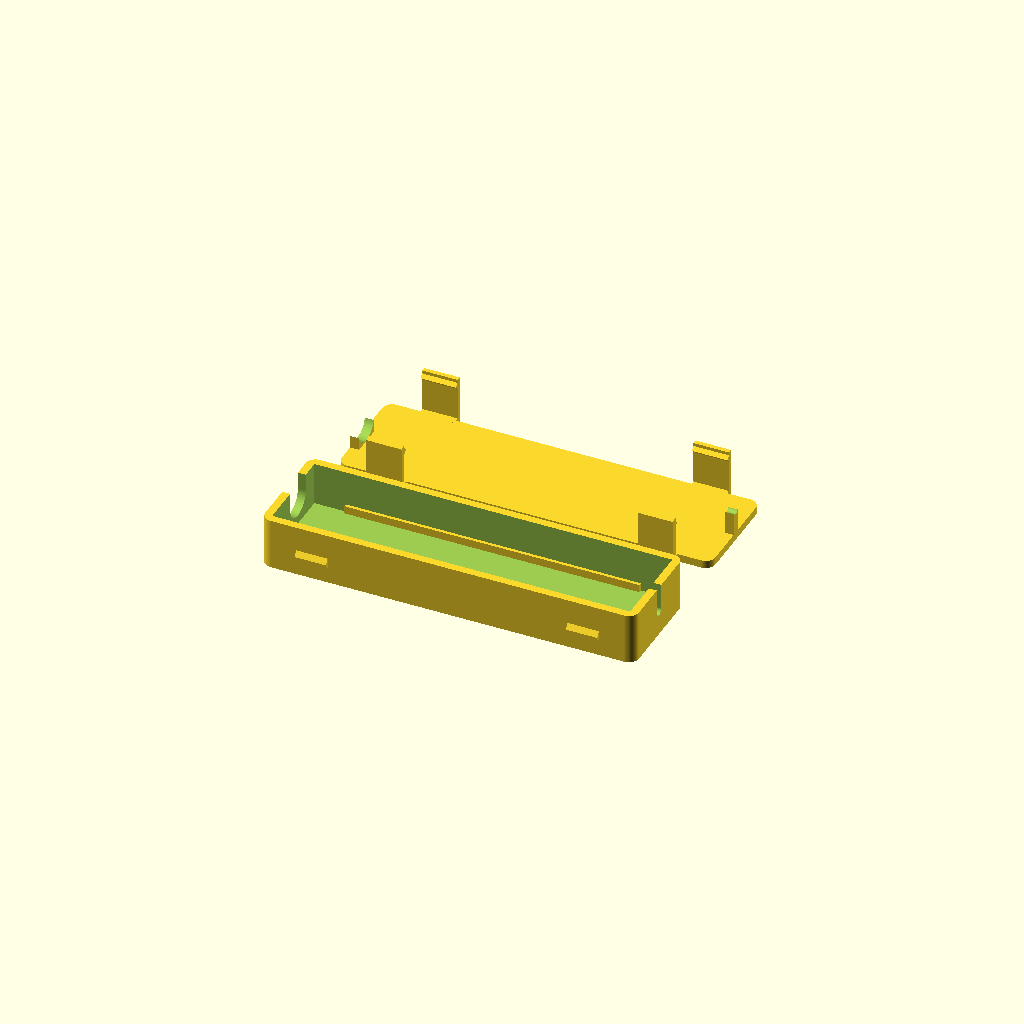
Cell 1: the model at its default parameters.
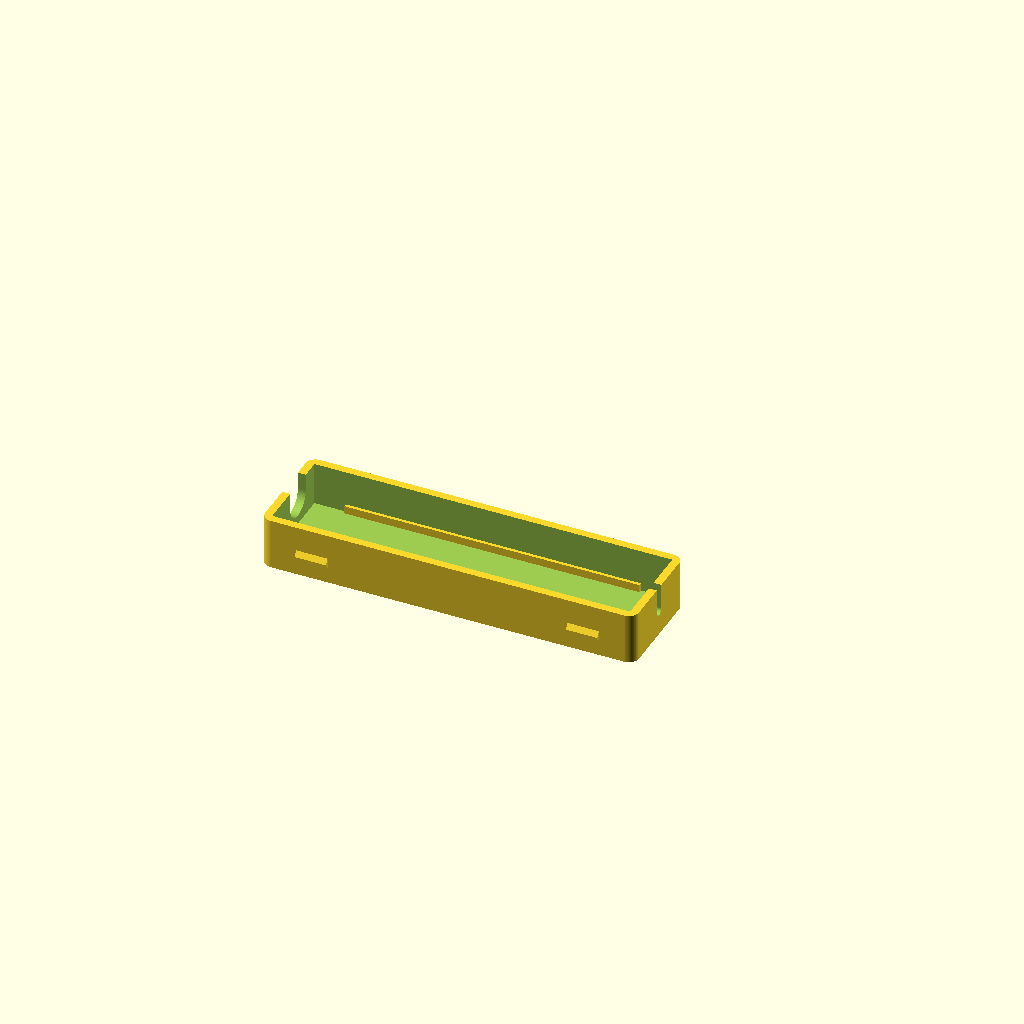
Cell 2: part = "base" (everything else at default).
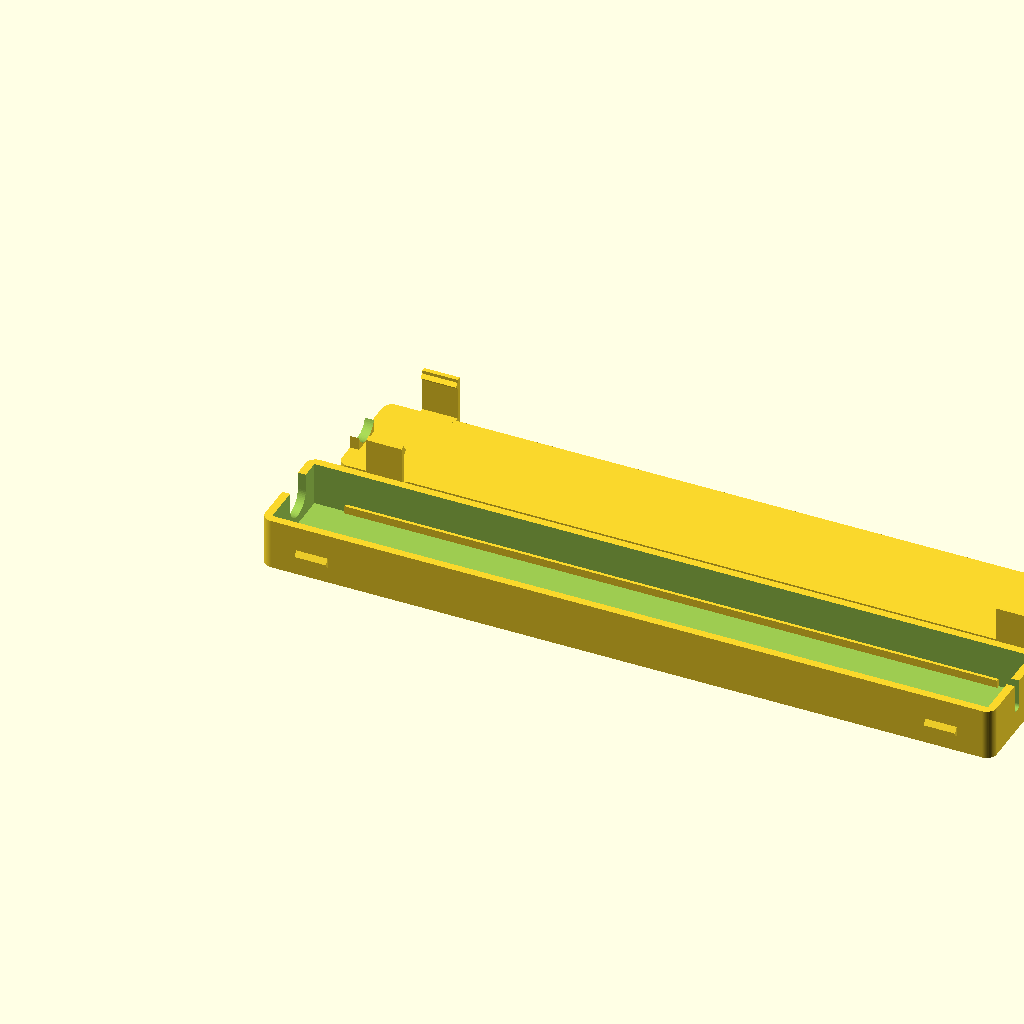
Cell 3 — internal_length set to 182, the other parameters unchanged.
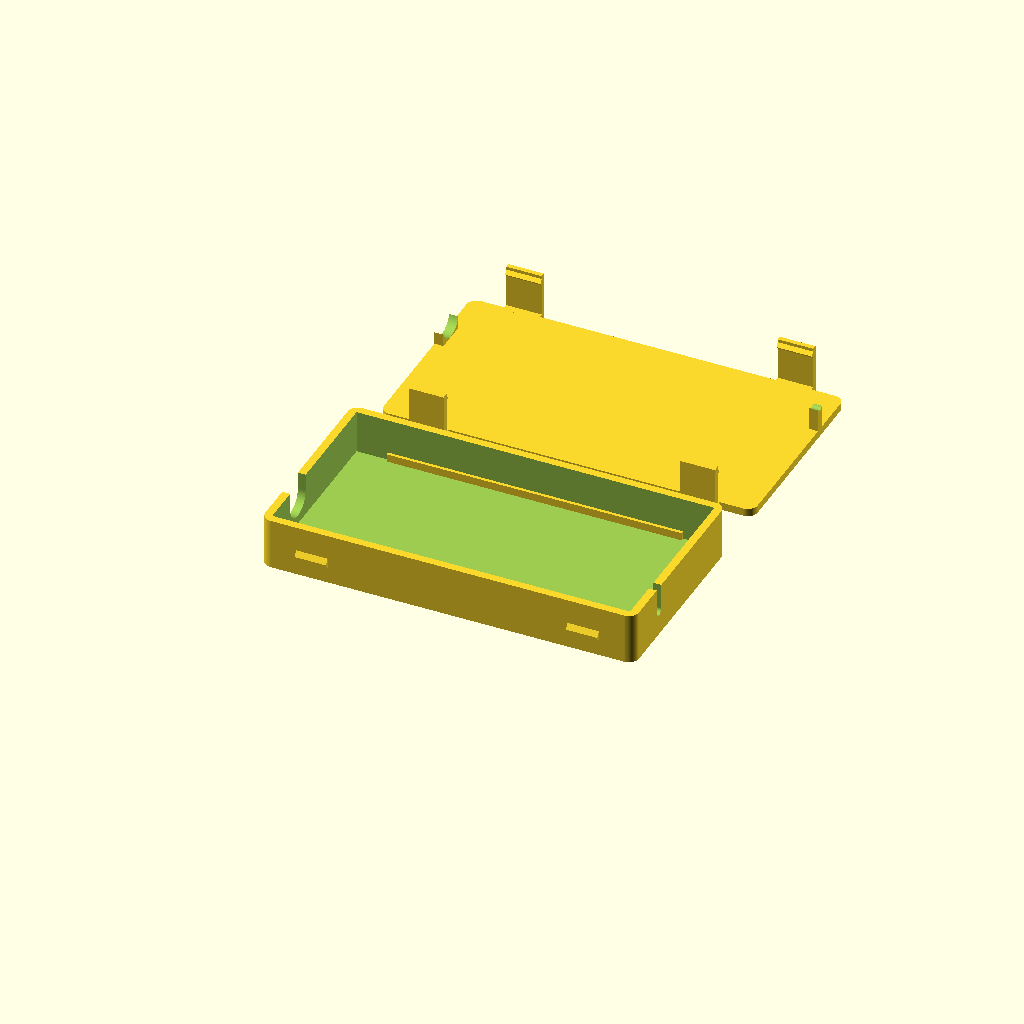
Cell 4: internal_width = 46 (everything else at default).
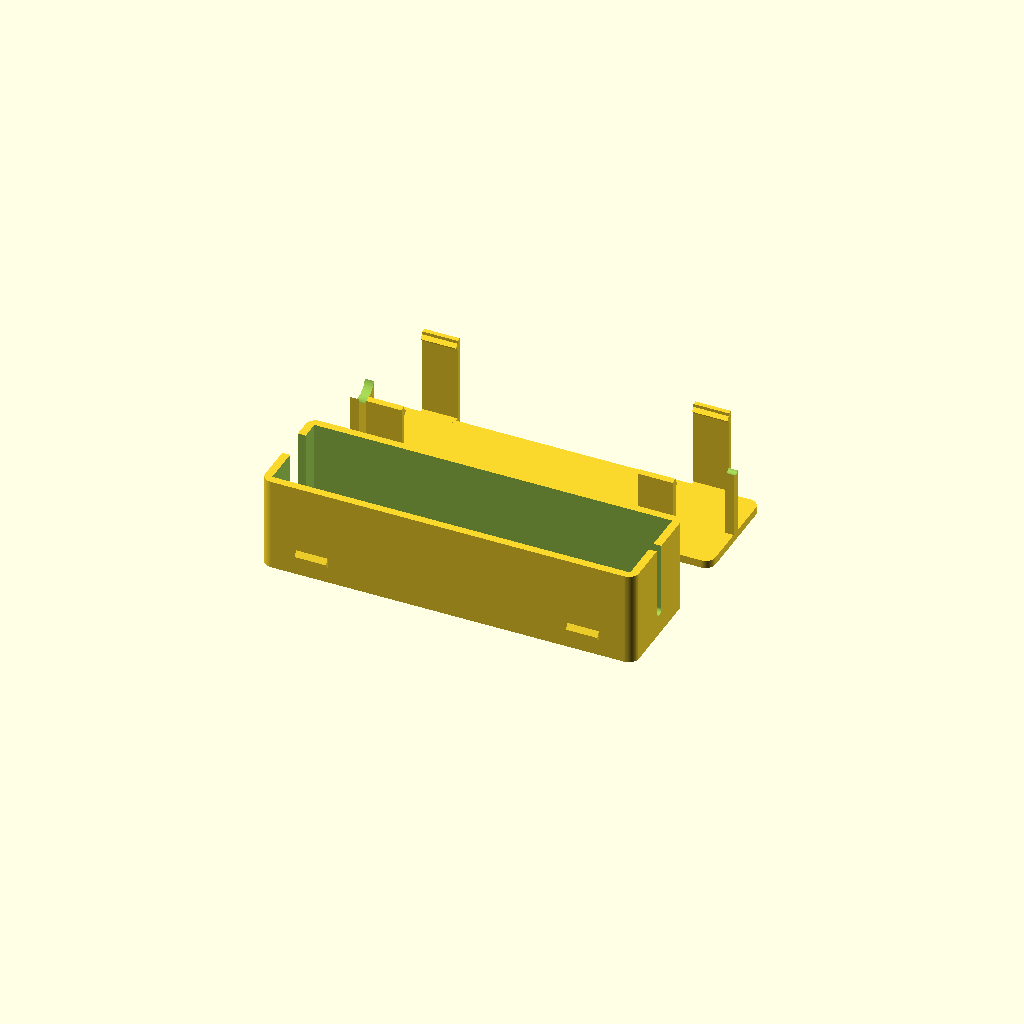
Cell 5: the same model with internal_height = 22.
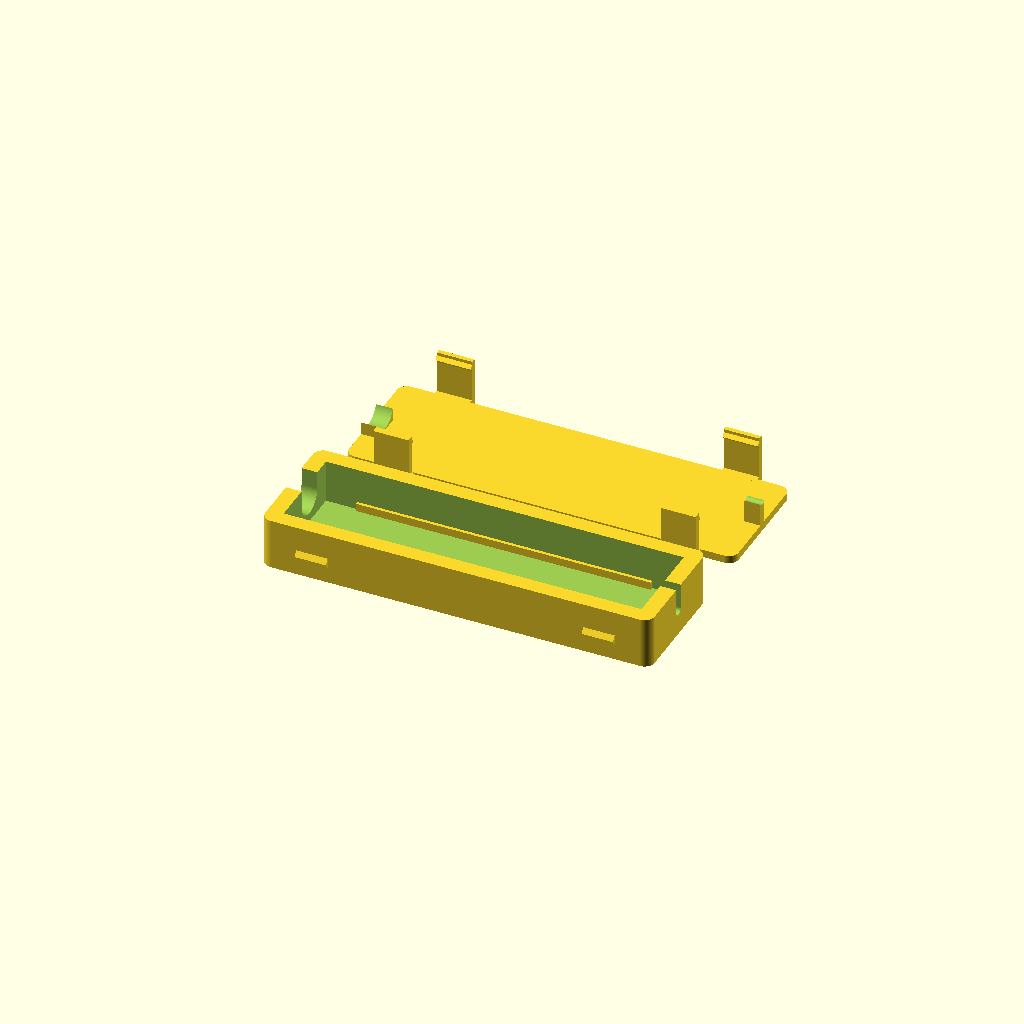
Cell 6: wall = 4 (everything else at default).
All cells are drawn from one camera (rotation 55°, 0°, 25°, orthographic, colour scheme Cornfield), so only the parameter changes between them.
The OpenSCAD source (connection-board-enclosure/connection_board_snapfit.scad):
// Connection board enclosure | external snap-fit revision | all dimensions in mm
// Open in OpenSCAD. Select part: layout, base, lid, assembled.
// Both cable slots open upwards; matching lid tongues close them.
// The lid is printed upside down (exterior face on the print bed).

/* [Output] */
part = "layout"; // [layout,base,lid,assembled,interference]
$fn = 64;

/* [Enclosure] */
internal_length = 91; // 90 mm board plus 1 mm total clearance
internal_width = 23;
internal_height = 11;
wall = 2;
floor_thickness = 2;
lid_thickness = 2;
corner_radius = 2.5;

/* [Left cable] */
left_diameter = 8;
left_clearance = 0.5; // added to diameter, not per side
left_y = 14; // centre from cavity long edge; 10 mm + 8/2
left_z = 6.5; // centre above inside floor; estimated, adjust to suit

/* [Right cable] */
right_diameter = 2;
right_clearance = 0.5;
right_y = 11.5; // centre from same cavity long edge; assumed centred
right_z = 4.5; // centre above inside floor; estimated

/* [Board support] */
rail_height = 2; // board underside above inside floor; estimated
rail_inset = 0.8; // rail extends this far into cavity
rail_end_gap = 8; // avoid ties and wires at ends

/* [External snap clips] */
// Four outside spring arms engage raised catches on the base.
// No screws, holes, inserts or loss of internal clearance.
clip_end_offset = 13;
clip_width = 9;
clip_arm_thickness = 1.4;
clip_wall_gap = 1.00; // free clearance between arm and body
clip_tip_z = 2.2; // bottom of arm, above outside base floor
clip_hook_depth = 0.80; // inward projection from arm inner face
clip_hook_start_z = 3.0; // start of lead-in ramp
clip_hook_peak_z = 3.9;
clip_hook_return_z = 4.75; // printable upper hook slope
catch_projection = 0.85;
catch_bottom_z = 4.15;
catch_lower_ramp = 0.65;
catch_flat_height = 0.50;
catch_upper_ramp = 1.35;
catch_side_clearance = 0.5; // each end of catch narrower than arm
clip_root_overlap = 1.0; // how far lid bridge overlaps body
slot_fit = 0.20; // clearance each side of lid tongue
plug_inside_extension = 0.30;
print_spacing = 10;

/* [Hidden] */
L = internal_length + 2*wall;
W = internal_width + 2*wall;
B = floor_thickness + internal_height;
H = B + lid_thickness;
eps = 0.02;
left_r = (left_diameter+left_clearance)/2;
right_r = (right_diameter+right_clearance)/2;

assert(wall >= 1.5 && floor_thickness > 0 && lid_thickness > 0);
assert(corner_radius >= 0 && corner_radius <= wall+0.5);
assert(rail_height > 0 && rail_height < internal_height);
assert(rail_end_gap >= 0 && 2*rail_end_gap < internal_length);
assert(clip_end_offset-clip_width/2 > corner_radius &&
       2*clip_end_offset+clip_width < L);
assert(clip_arm_thickness > 0 && clip_wall_gap > clip_hook_depth && clip_hook_depth > 0);
assert(catch_projection <= clip_wall_gap &&
       catch_projection > clip_wall_gap-clip_hook_depth,
       "Catch must overlap hook but clear the relaxed arm");
assert(clip_tip_z >= 0 && clip_tip_z < clip_hook_start_z &&
       clip_hook_start_z < clip_hook_peak_z && clip_hook_peak_z < clip_hook_return_z);
assert(clip_hook_return_z < B-2 && catch_bottom_z > clip_hook_peak_z);
assert(catch_lower_ramp > 0 && catch_flat_height > 0 && catch_upper_ramp > 0);
assert(catch_bottom_z+catch_lower_ramp+catch_flat_height+catch_upper_ramp < B);
assert(clip_width > 2*catch_side_clearance && clip_root_overlap > 0 && clip_root_overlap <= wall);
// Check that relaxed hook and catch do not intersect at full closure.
// Both profiles are linear in the only possible overlap region.
assert(clip_hook_return_z <= catch_bottom_z ||
       (catch_projection/catch_lower_ramp)*
       max(0,min(catch_lower_ramp,clip_hook_return_z-catch_bottom_z)) <= clip_wall_gap,
       "Adjust hook/catch heights to avoid assembled interference");
for (c = [[left_y,left_z,left_r],[right_y,right_z,right_r]]) {
    assert(c[0]-c[2] > 0 && c[0]+c[2] < internal_width,
        "Cable opening must fit inside cavity width");
    assert(c[1]-c[2] >= 0 && c[1]+c[2] <= internal_height,
        "Cable opening must fit within internal height; adjust cable_z");
    assert(c[2] > slot_fit);
}

module rounded_body(h) {
    linear_extrude(height=h)
        if (corner_radius > 0)
            translate([corner_radius,corner_radius])
                offset(r=corner_radius)
                    square([L-2*corner_radius,W-2*corner_radius]);
        else square([L,W]);
}

// Profile coordinates are [outward distance from side wall, assembled Z].
// Extrusion runs along X; mirror the near-side mechanism onto far side.
module side_profile(x, width, points) {
    translate([x+width/2,0,0])
        rotate([0,-90,0]) rotate([0,0,-90])
            linear_extrude(height=width,convexity=4) polygon(points);
}
module side_pair() {
    children();
    translate([0,W,0]) mirror([0,1,0]) children();
}
module base_catches() {
    for(x=[clip_end_offset,L-clip_end_offset]) side_pair()
        side_profile(x,clip_width-2*catch_side_clearance,[
            [-eps,catch_bottom_z],
            [0,catch_bottom_z],
            [catch_projection,catch_bottom_z+catch_lower_ramp],
            [catch_projection,catch_bottom_z+catch_lower_ramp+catch_flat_height],
            [0,catch_bottom_z+catch_lower_ramp+catch_flat_height+catch_upper_ramp],
            [-eps,catch_bottom_z+catch_lower_ramp+catch_flat_height+catch_upper_ramp]
        ]);
}
module lid_clips() {
    u=clip_wall_gap;
    o=u+clip_arm_thickness;
    for(x=[clip_end_offset,L-clip_end_offset]) side_pair()
        side_profile(x,clip_width,[
            [-clip_root_overlap,B],
            [u,B],
            [u,clip_hook_return_z],
            [u-clip_hook_depth,clip_hook_peak_z],
            [u,clip_hook_start_z],
            [u,clip_tip_z],
            [o-0.25,clip_tip_z],
            [o,clip_tip_z+0.3],
            [o,H],
            [-clip_root_overlap,H]
        ]);
}

// X-axis cylinder for cable opening.
module x_cylinder(x,y,z,len,r) {
    translate([x,y,z]) rotate([0,90,0]) cylinder(h=len,r=r);
}

// A U-shaped cut, open to the top of the base.
module cable_slot(left,y,z,r) {
    x = left ? -eps : L-wall-eps;
    yy = wall+y;
    zz = floor_thickness+z;
    len = wall+2*eps;
    union() {
        x_cylinder(x,yy,zz,len,r);
        translate([x,yy-r,zz]) cube([len,2*r,B-zz+eps]);
    }
}

// Lid tongue drops into the U-slot, with a concave lower edge.
// This traps the cable in a round opening without clamping it.
module cable_tongue(left,y,z,r) {
    x = left ? 0 : L-wall-plug_inside_extension;
    len = wall+plug_inside_extension;
    yy = wall+y;
    zz = floor_thickness+z;
    difference() {
        translate([x,yy-r+slot_fit,zz])
            cube([len,2*(r-slot_fit),B-zz+eps]);
        x_cylinder(x-eps,yy,zz,len+2*eps,r);
    }
}

module support_rails() {
    for(y=[wall-eps,W-wall-rail_inset])
        translate([wall+rail_end_gap,y,floor_thickness-eps])
            cube([internal_length-2*rail_end_gap,
                  rail_inset+eps,rail_height+eps]);
}

module base() {
    difference() {
        union() {
            difference() {
                rounded_body(B);
                translate([wall,wall,floor_thickness])
                    cube([internal_length,internal_width,internal_height+eps]);
            }
            support_rails();
            base_catches();
        }
        cable_slot(true,left_y,left_z,left_r);
        cable_slot(false,right_y,right_z,right_r);
    }
}

module lid_assembled() {
    union() {
        translate([0,0,B]) rounded_body(lid_thickness);
        cable_tongue(true,left_y,left_z,left_r);
        cable_tongue(false,right_y,right_z,right_r);
        lid_clips();
    }
}

module lid_print() {
    translate([0,W,H]) rotate([180,0,0]) lid_assembled();
}

if(part=="base") base();
else if(part=="lid") lid_print();
else if(part=="assembled") {
    color("SlateGray") base();
    color("LightSteelBlue",0.65) lid_assembled();
}
else if(part=="interference") intersection() { base(); lid_assembled(); }
else if(part=="layout") {
    base();
    translate([0,W+2*(clip_wall_gap+clip_arm_thickness)+print_spacing,0]) lid_print();
}
else assert(false,"Unknown part selection");
Customizer parameters (derived from the source; name, type, default, range or options):
part: string, default "layout", options "layout", "base", "lid", "assembled", "interference"
internal_length: number, default 91
internal_width: number, default 23
internal_height: number, default 11
wall: number, default 2
floor_thickness: number, default 2
lid_thickness: number, default 2
corner_radius: number, default 2.5
left_diameter: number, default 8
left_clearance: number, default 0.5
left_y: number, default 14
left_z: number, default 6.5
right_diameter: number, default 2
right_clearance: number, default 0.5
right_y: number, default 11.5
right_z: number, default 4.5
rail_height: number, default 2
rail_inset: number, default 0.8
rail_end_gap: number, default 8
clip_end_offset: number, default 13
clip_width: number, default 9
clip_arm_thickness: number, default 1.4
clip_wall_gap: number, default 1
clip_tip_z: number, default 2.2
clip_hook_depth: number, default 0.8
clip_hook_start_z: number, default 3
clip_hook_peak_z: number, default 3.9
clip_hook_return_z: number, default 4.75
catch_projection: number, default 0.85
catch_bottom_z: number, default 4.15
catch_lower_ramp: number, default 0.65
catch_flat_height: number, default 0.5
catch_upper_ramp: number, default 1.35
catch_side_clearance: number, default 0.5
clip_root_overlap: number, default 1
slot_fit: number, default 0.2
plug_inside_extension: number, default 0.3
print_spacing: number, default 10
